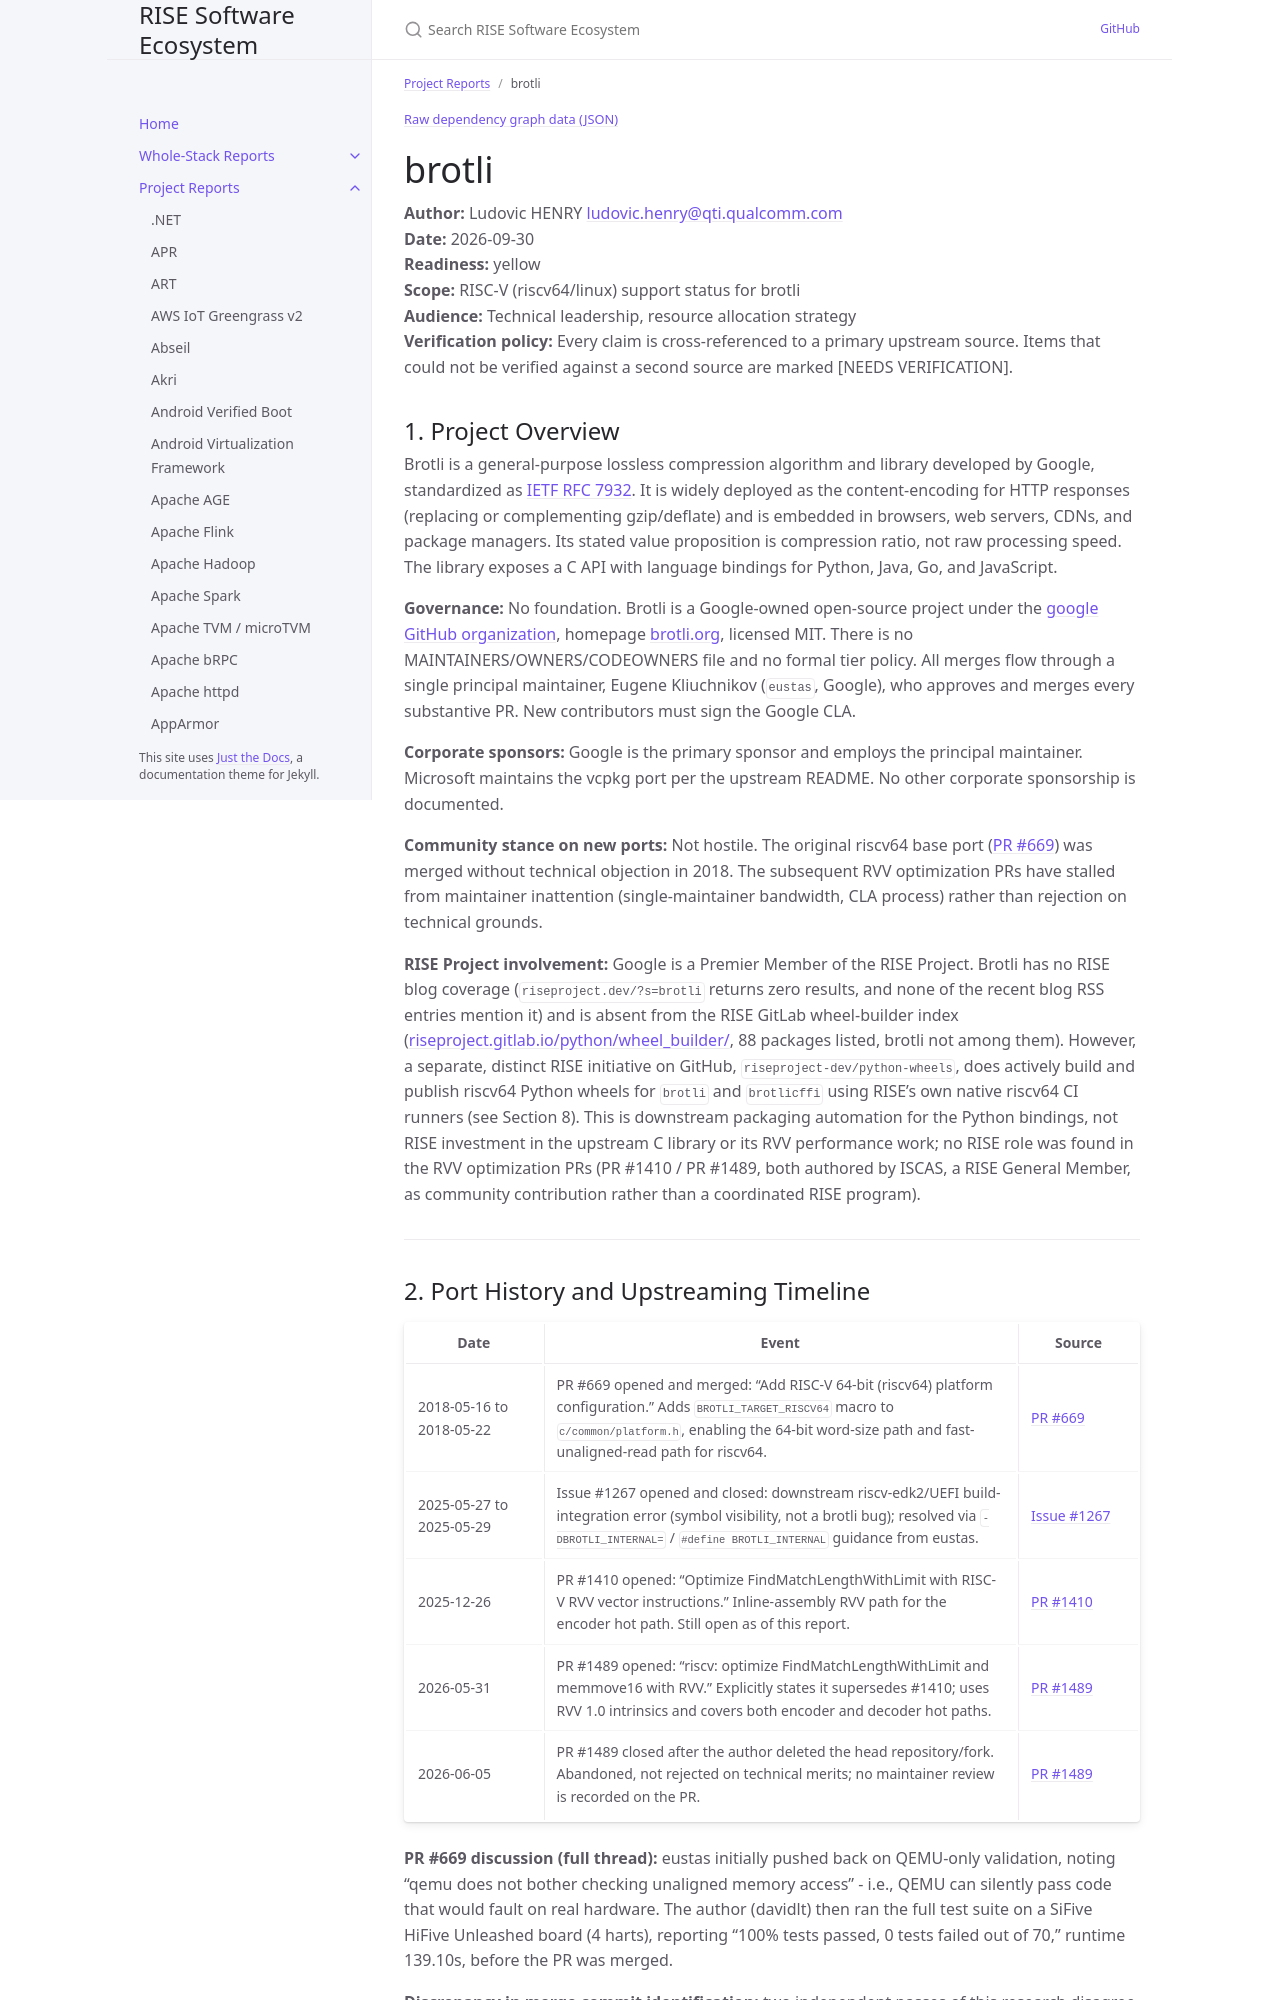

repository: riseproject-dev/sw-ecosystem · page: pr-preview/pr-9/project-reports/brotli.html · generator: jekyll

---
title: brotli
parent: Project Reports
color: yellow
dependencies:
  - name: CMake
    relation: build-dependency
    criticality: critical
  - name: GCC
    relation: build-dependency
    criticality: critical
  - name: glibc
    relation: runtime-dependency
    criticality: critical
  - name: QEMU
    relation: test-dependency
    criticality: optional
  - name: setuptools
    relation: build-dependency
    criticality: optional
  - name: pkg-config
    relation: build-dependency
    criticality: optional
---

{% include dependency-graph.html slug="dependencies" subset="brotli" %}

# brotli

**Author:** Ludovic HENRY <ludovic.henry@qti.qualcomm.com><br/>
**Date:** 2026-09-30<br/>
**Readiness:** yellow<br/>
**Scope:** RISC-V (riscv64/linux) support status for brotli<br/>
**Audience:** Technical leadership, resource allocation strategy<br/>
**Verification policy:** Every claim is cross-referenced to a primary upstream source. Items that could not be verified against a second source are marked [NEEDS VERIFICATION].<br/>

## 1. Project Overview

Brotli is a general-purpose lossless compression algorithm and library developed by Google, standardized as [IETF RFC 7932](https://tools.ietf.org/html/rfc7932). It is widely deployed as the content-encoding for HTTP responses (replacing or complementing gzip/deflate) and is embedded in browsers, web servers, CDNs, and package managers. Its stated value proposition is compression ratio, not raw processing speed. The library exposes a C API with language bindings for Python, Java, Go, and JavaScript.

**Governance:** No foundation. Brotli is a Google-owned open-source project under the [google GitHub organization](https://github.com/google/brotli), homepage [brotli.org](https://brotli.org/), licensed MIT. There is no MAINTAINERS/OWNERS/CODEOWNERS file and no formal tier policy. All merges flow through a single principal maintainer, Eugene Kliuchnikov (`eustas`, Google), who approves and merges every substantive PR. New contributors must sign the Google CLA.

**Corporate sponsors:** Google is the primary sponsor and employs the principal maintainer. Microsoft maintains the vcpkg port per the upstream README. No other corporate sponsorship is documented.

**Community stance on new ports:** Not hostile. The original riscv64 base port ([PR #669](https://github.com/google/brotli/pull/669)) was merged without technical objection in 2018. The subsequent RVV optimization PRs have stalled from maintainer inattention (single-maintainer bandwidth, CLA process) rather than rejection on technical grounds.

**RISE Project involvement:** Google is a Premier Member of the RISE Project. Brotli has no RISE blog coverage (`riseproject.dev/?s=brotli` returns zero results, and none of the recent blog RSS entries mention it) and is absent from the RISE GitLab wheel-builder index ([riseproject.gitlab.io/python/wheel_builder/](https://riseproject.gitlab.io/python/wheel_builder/), 88 packages listed, brotli not among them). However, a separate, distinct RISE initiative on GitHub, `riseproject-dev/python-wheels`, does actively build and publish riscv64 Python wheels for `brotli` and `brotlicffi` using RISE's own native riscv64 CI runners (see Section 8). This is downstream packaging automation for the Python bindings, not RISE investment in the upstream C library or its RVV performance work; no RISE role was found in the RVV optimization PRs (PR #1410 / PR #1489, both authored by ISCAS, a RISE General Member, as community contribution rather than a coordinated RISE program).

---
